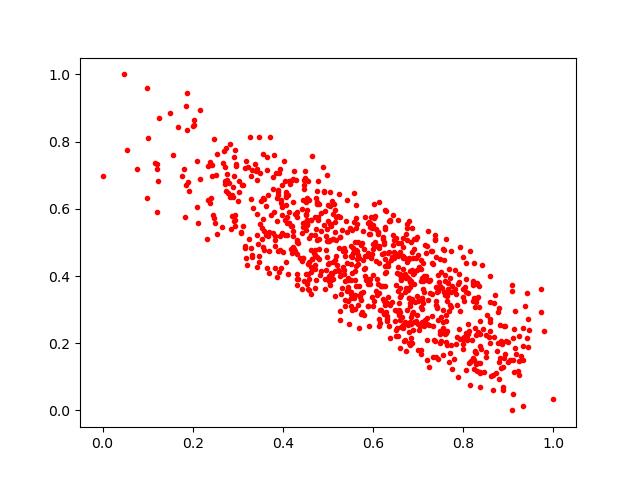

Values plotted in this chart, from the file beside it:
0.8096468, 0.34948394
0.674, 0.3945
0.5941, 0.3753
0.5931, 0.5242
0.5157, 0.5958
0.4499, 0.6907
0.377, 0.6932
0.5781, 0.4475
0.7332, 0.4349
0.6435, 0.5816
0.4969, 0.7005
0.2413, 0.6316
0.1874, 0.8352
0.6469, 0.5073
0.3887, 0.6399
0.9363, 0.3116
0.5723, 0.3508
0.6999, 0.4614
0.5665, 0.5004
0.5278, 0.4039
0.7015, 0.2387
0.7729, 0.4752
0.6846, 0.5015
0.4543, 0.5548
0.4449, 0.559
0.6823, 0.3185
0.8214, 0.3855
0.8333, 0.3367
0.7637, 0.3469
0.4315, 0.5755
0.5792, 0.4212
0.6245, 0.4699
0.6907, 0.5111
0.3796, 0.7594
0.5946, 0.4566
0.416, 0.6748
0.4128, 0.5902
0.5005, 0.5027
0.8469, 0.113
0.6003, 0.3104
0.4914, 0.6492
0.6478, 0.2999
0.4653, 0.4516
0.6827, 0.2643
0.658, 0.2826
0.707, 0.3837
0.2743, 0.6542
0.552, 0.3101
0.5668, 0.4629
0.627, 0.5974
0.4098, 0.5223
0.6289, 0.5948
0.8156, 0.07639
0.3572, 0.629
0.7606, 0.2275
0.6651, 0.2779
0.6318, 0.2654
0.7197, 0.4907
0.4622, 0.4265
0.5161, 0.4465
0.3414, 0.521
... 850 more rows
